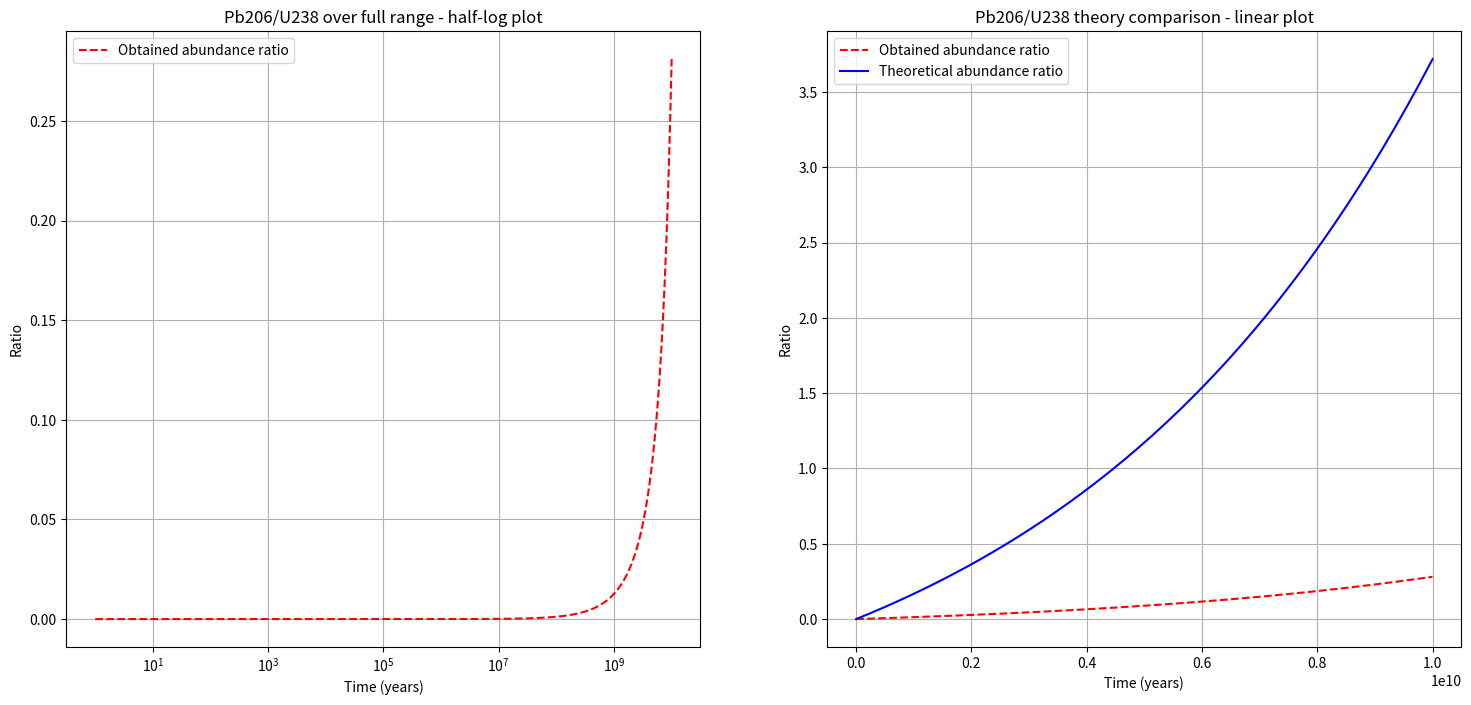
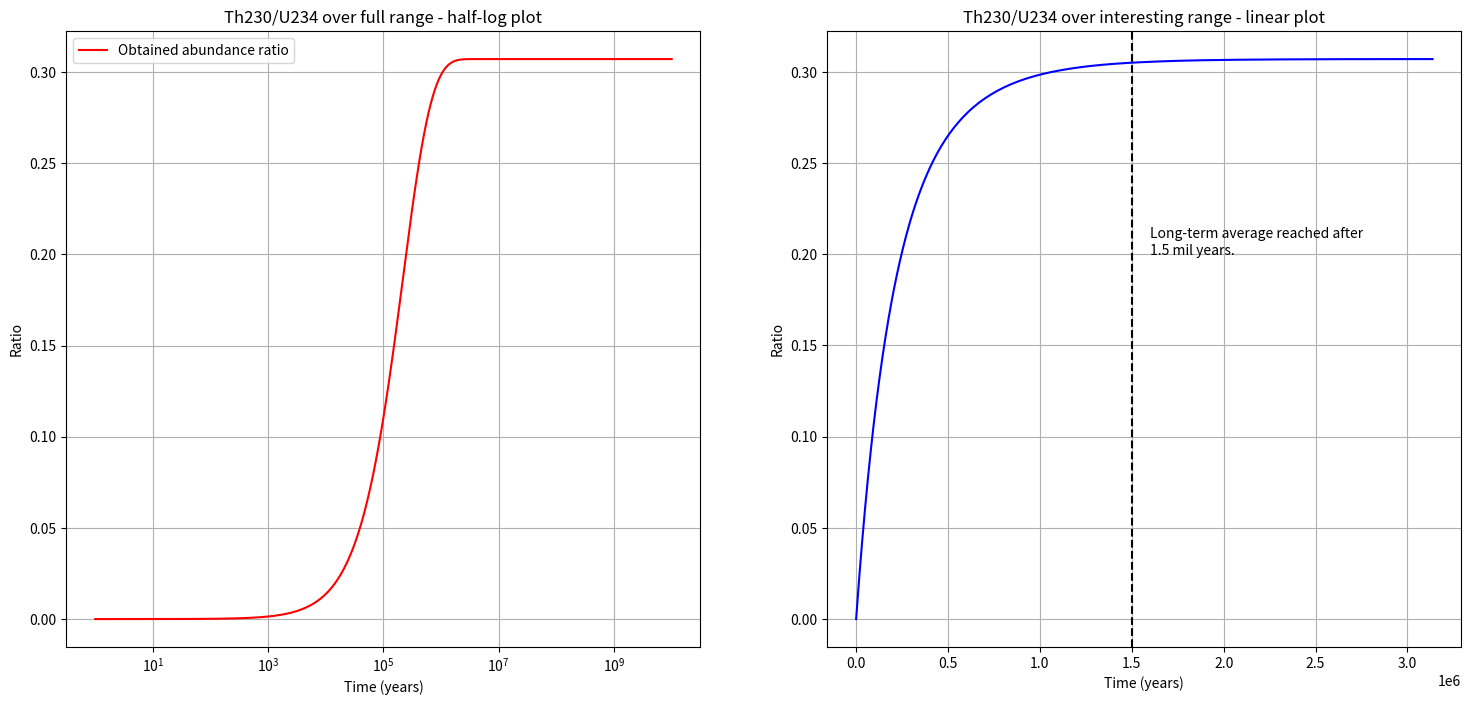

Reproduce these figures in Python, in order.
import numpy as np
import matplotlib.pyplot as plt
from scipy.integrate import solve_ivp

def derivs(t, n, hlf):

    # A general first-order decay rate-equation is given as:
    # dn/dt  = -k * n

    k = np.log(2)/hlf  # rate constants
    dndt = np.zeros(len(hlf)+1)
    
    #set U-238 manually
    dndt[0] = -k[0]*n[0]
    for i in range(1,len(hlf)):
        dndt[i] = -k[i]*n[i] + k[i-1]*n[i-1]
    #set Pb-206 manually
    dndt[-1] = k[-2]*n[-2]

    return dndt

if __name__ == '__main__':
    
    # Half lives of decay products in years
    hl = np.array([
    4.468e9,     #U-238
    0.066,       #Th-234
    0.00076484,  #Pa-234
    245500,      #U-234
    75380,       #Th-230
    1600,        #Ra-226
    0.010475,    #Rn-222
    5.898e-6,    #Po-218
    5.0989e-5,   #Pb-214
    3.78615e-6,  #Bi-214
    5.21e-12,    #Po-214
    22.3,        #Pb-210
    5.015,       #Bi-210
    0.3791,      #Po-210
    #Pb-206 stable
    ])

    # hl = hl/1.e9

    n0 = np.zeros(len(hl)+1)
    n0[0] = 10000 #10k U-238 atoms, can be an arbitrary number
    tstart=0
    tend=1e10 # equivalent to 10 half-lives of U-238 

    #create logarithmically spaced points, to cover the whole 10^10 range in few points
    teval = np.linspace(0,np.log10(tend),1000)
    teval = 10**(teval)
    # teval = np.linspace(0,10,1000)

    # Use an implicit method like Radau as this is a stiff system of equations.
    N_out = solve_ivp(derivs,[tstart,tend],n0,method='Radau',t_eval=teval,args=(hl,)).y
    # print(teval)
    #Analyticaly we expect N_Pb206/N_U238 to be:
    k_U238 = np.log(2)/hl[0]

    Pb_U_theory = (np.exp(k_U238*teval)-1)

    fig, ax = plt.subplots(1,2)
    fig.set_size_inches(18,8)

    ax[0].set_title('Pb206/U238 over full range - half-log plot')
    ax[0].plot(teval, N_out[-1,:]/N_out[0,:],'r--', label="Obtained abundance ratio")
    leg = ax[0].legend()
    ax[0].set_xscale('log')
    ax[0].set_xlabel('Time (years)')
    ax[0].set_ylabel('Ratio')
    ax[0].grid(True)

    ax[1].set_title('Pb206/U238 theory comparison - linear plot')
    ax[1].plot(teval, N_out[-1,:]/N_out[0,:],'r--', label="Obtained abundance ratio")
    ax[1].plot(teval, Pb_U_theory,'b-', label="Theoretical abundance ratio")
    leg = ax[1].legend()
    # ax[1].set_xscale('log')
    # ax[1].set_yscale('log')
    ax[1].set_xlabel('Time (years)')
    ax[1].set_ylabel('Ratio')
    ax[1].grid(True)
    fig.savefig('./Pb206_U238.png')

    fig, ax = plt.subplots(1,2)
    fig.set_size_inches(18,8)
    ax[0].set_title('Th230/U234 over full range - half-log plot')
    ax[0].plot(teval, N_out[4,:]/N_out[3,:],'r-', label="Obtained abundance ratio")
    leg = ax[0].legend()
    ax[0].set_xscale('log')
    ax[0].set_xlabel('Time (years)')
    ax[0].set_ylabel('Ratio')
    ax[0].grid(True)

    ax[1].set_title('Th230/U234 over interesting range - linear plot')
    ax[1].plot(teval[0:650], N_out[4,0:650]/N_out[3,0:650],'b-', label="Obtained abundance ratio")
    ax[1].axvline(x=1.5e6,ymin=0,ymax=1,c='black',linestyle='--')
    ax[1].text( 1.6e6,0.2,"Long-term average reached after\n1.5 mil years.")
    leg = ax[0].legend()
    ax[1].set_xlabel('Time (years)')
    ax[1].set_ylabel('Ratio')
    ax[1].grid(True)

    fig.savefig('./Th230_U234.png')
